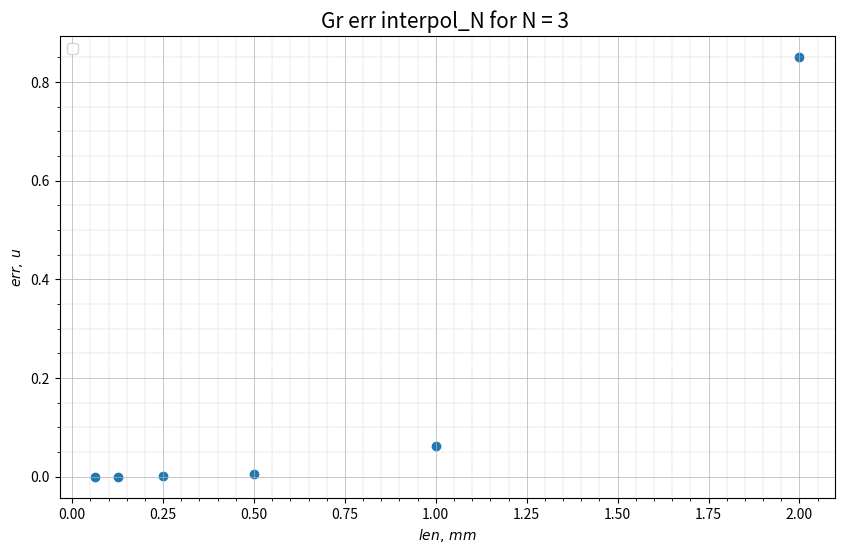
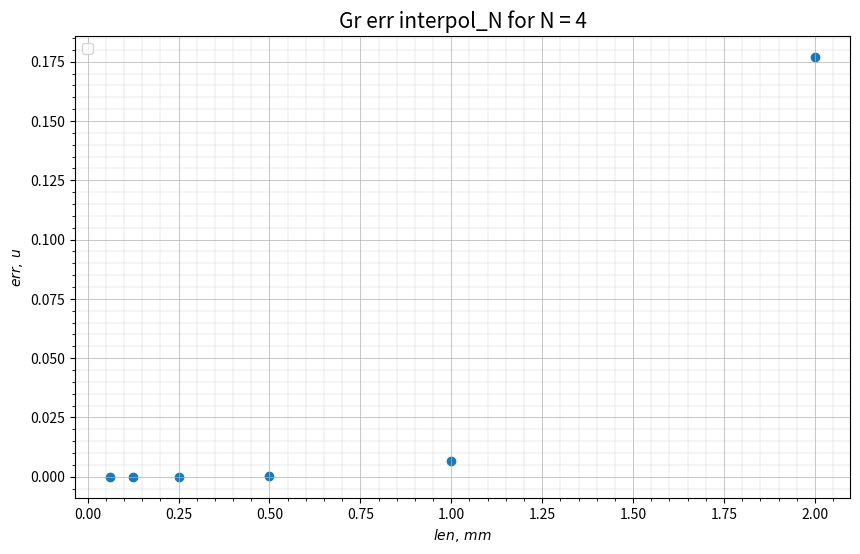
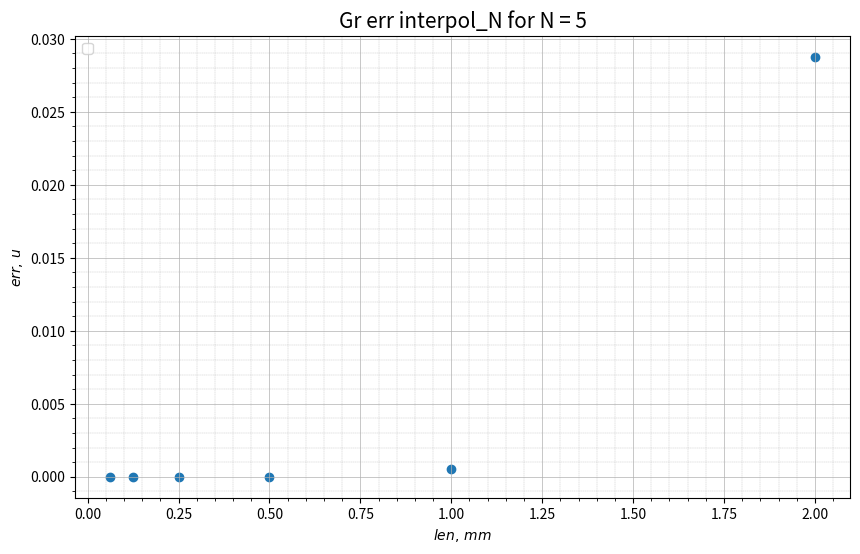
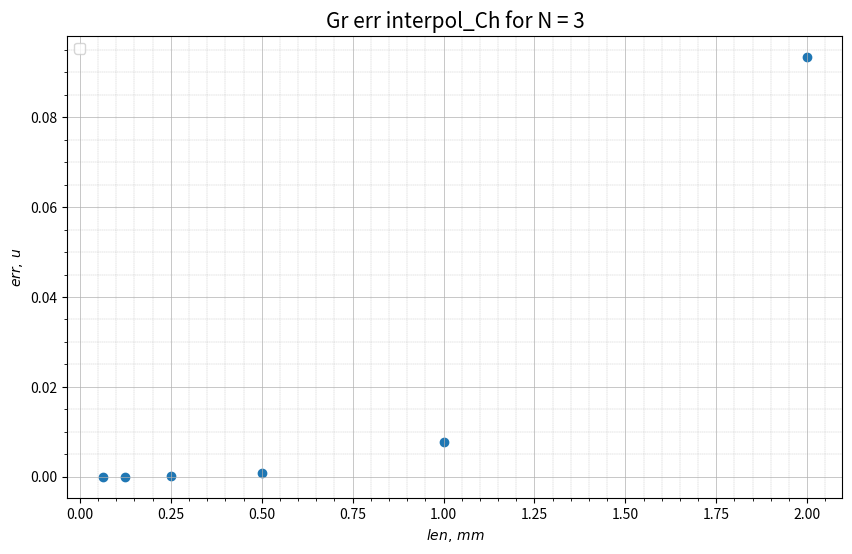
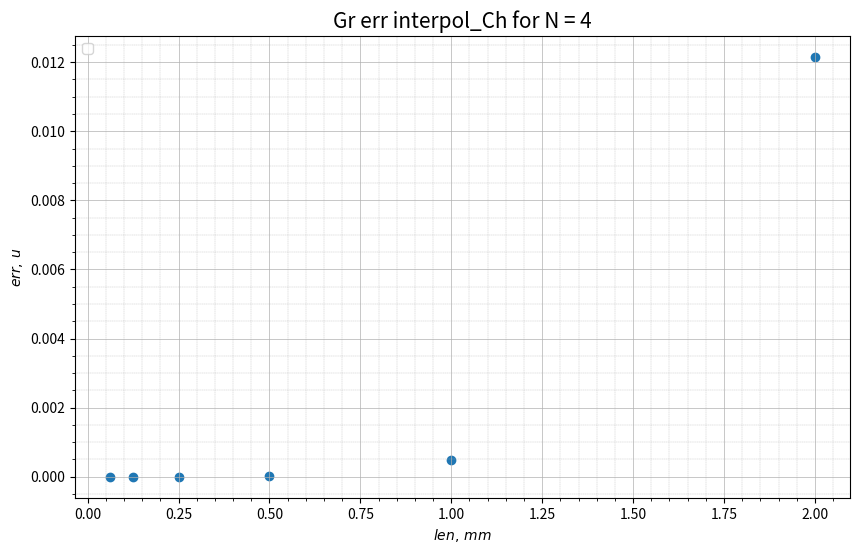
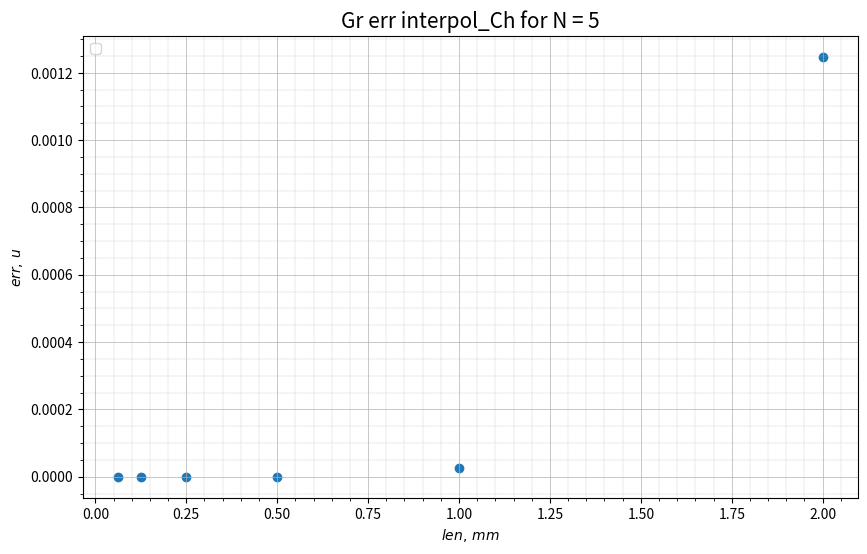

Source code (Python) for these figures, in order:
import numpy as np
import pandas as pd
import matplotlib.pyplot as plt

y = np.array([0.851255, 0.061917, 0.00596523, 0.000656327, 7.70201*10**(-5), 9.32978*10**(-6)])
x = np.array([0.0625, 0.125, 0.25, 0.5, 1, 2])
print(len(x), len(y), y)
fig, ax = plt.subplots(figsize=(10, 6), dpi=100)
yp = list(reversed(y))
print(yp)
ax.scatter(x, yp, marker='o')
# ax.plot(xp, yp_p, linestyle='--', color='red')

ax.legend(loc='upper left', fontsize=10)

ax.grid(which="major", linewidth=0.5)
ax.grid(which="minor", linestyle='--', linewidth=0.25)
plt.minorticks_on()

# ax.axis([0, 45, 0, 0.5])

ax.set_title("Gr err interpol_N for N = 3 ", loc='center', fontsize=15)
ax.set_xlabel(r"$len,\, mm$", loc='center', fontsize=10)
ax.set_ylabel(r"$err,\, u$", loc='center', fontsize=10)

plt.show()

fig.savefig("data_Nu_N3.png", dpi=500)




y = np.array([0.177106, 0.00650772, 0.0003143, 1.73017e-05, 1.01535e-06, 6.14992e-08])
x = np.array([0.0625, 0.125, 0.25, 0.5, 1, 2])
print(len(x), len(y), y)
fig, ax = plt.subplots(figsize=(10, 6), dpi=100)
yp = list(reversed(y))
print(yp)
ax.scatter(x, yp, marker='o')
# ax.plot(xp, yp_p, linestyle='--', color='red')

ax.legend(loc='upper left', fontsize=10)

ax.grid(which="major", linewidth=0.5)
ax.grid(which="minor", linestyle='--', linewidth=0.25)
plt.minorticks_on()

# ax.axis([0, 45, 0, 0.5])

ax.set_title("Gr err interpol_N for N = 4", loc='center', fontsize=15)
ax.set_xlabel(r"$len,\, mm$", loc='center', fontsize=10)
ax.set_ylabel(r"$err,\, u$", loc='center', fontsize=10)

plt.show()

fig.savefig("data_Nu_N4.png", dpi=500)



y = np.array([0.0287774, 0.000532004, 1.2867e-05, 3.54293e-07, 1.03968e-08, 3.14873e-10])
x = np.array([0.0625, 0.125, 0.25, 0.5, 1, 2])
print(len(x), len(y), y)
fig, ax = plt.subplots(figsize=(10, 6), dpi=100)
yp = list(reversed(y))
print(yp)
ax.scatter(x, yp, marker='o')
# ax.plot(xp, yp_p, linestyle='--', color='red')

ax.legend(loc='upper left', fontsize=10)

ax.grid(which="major", linewidth=0.5)
ax.grid(which="minor", linestyle='--', linewidth=0.25)
plt.minorticks_on()

# ax.axis([0, 45, 0, 0.5])

ax.set_title("Gr err interpol_N for N = 5", loc='center', fontsize=15)
ax.set_xlabel(r"$len,\, mm$", loc='center', fontsize=10)
ax.set_ylabel(r"$err,\, u$", loc='center', fontsize=10)

plt.show()

fig.savefig("data_Nu_N5.png", dpi=500)
















y = np.array([0.0934825, 0.00768728, 0.000788097, 8.94576e-05, 1.06631e-05, 1.30179e-06])
x = np.array([0.0625, 0.125, 0.25, 0.5, 1, 2])
print(len(x), len(y), y)
fig, ax = plt.subplots(figsize=(10, 6), dpi=100)
yp = list(reversed(y))
print(yp)
ax.scatter(x, yp, marker='o')
# ax.plot(xp, yp_p, linestyle='--', color='red')

ax.legend(loc='upper left', fontsize=10)

ax.grid(which="major", linewidth=0.5)
ax.grid(which="minor", linestyle='--', linewidth=0.25)
plt.minorticks_on()

# ax.axis([0, 45, 0, 0.5])

ax.set_title("Gr err interpol_Ch for N = 3", loc='center', fontsize=15)
ax.set_xlabel(r"$len,\, mm$", loc='center', fontsize=10)
ax.set_ylabel(r"$err,\, u$", loc='center', fontsize=10)

plt.show()

fig.savefig("data_Ch_N3.png", dpi=500)



y = np.array([0.012157, 0.000491384, 2.49225e-05, 1.40633e-06, 8.35628e-08, 5.09303e-09])
x = np.array([0.0625, 0.125, 0.25, 0.5, 1, 2])
print(len(x), len(y), y)
fig, ax = plt.subplots(figsize=(10, 6), dpi=100)
yp = list(reversed(y))
print(yp)
ax.scatter(x, yp, marker='o')
# ax.plot(xp, yp_p, linestyle='--', color='red')

ax.legend(loc='upper left', fontsize=10)

ax.grid(which="major", linewidth=0.5)
ax.grid(which="minor", linestyle='--', linewidth=0.25)
plt.minorticks_on()

# ax.axis([0, 45, 0, 0.5])

ax.set_title("Gr err interpol_Ch for N = 4", loc='center', fontsize=15)
ax.set_xlabel(r"$len,\, mm$", loc='center', fontsize=10)
ax.set_ylabel(r"$err,\, u$", loc='center', fontsize=10)

plt.show()

fig.savefig("data_Ch_N4.png", dpi=500)



y = np.array([0.00124767, 2.49372e-05, 6.27998e-07, 1.76505e-08, 5.23342e-10, 1.59321e-11])
x = np.array([0.0625, 0.125, 0.25, 0.5, 1, 2])
print(len(x), len(y), y)
fig, ax = plt.subplots(figsize=(10, 6), dpi=100)
yp = list(reversed(y))
print(yp)
ax.scatter(x, yp, marker='o')
# ax.plot(xp, yp_p, linestyle='--', color='red')

ax.legend(loc='upper left', fontsize=10)

ax.grid(which="major", linewidth=0.5)
ax.grid(which="minor", linestyle='--', linewidth=0.25)
plt.minorticks_on()

# ax.axis([0, 45, 0, 0.5])

ax.set_title("Gr err interpol_Ch for N = 5", loc='center', fontsize=15)
ax.set_xlabel(r"$len,\, mm$", loc='center', fontsize=10)
ax.set_ylabel(r"$err,\, u$", loc='center', fontsize=10)

plt.show()

fig.savefig("data_Ch_N5.png", dpi=500)



